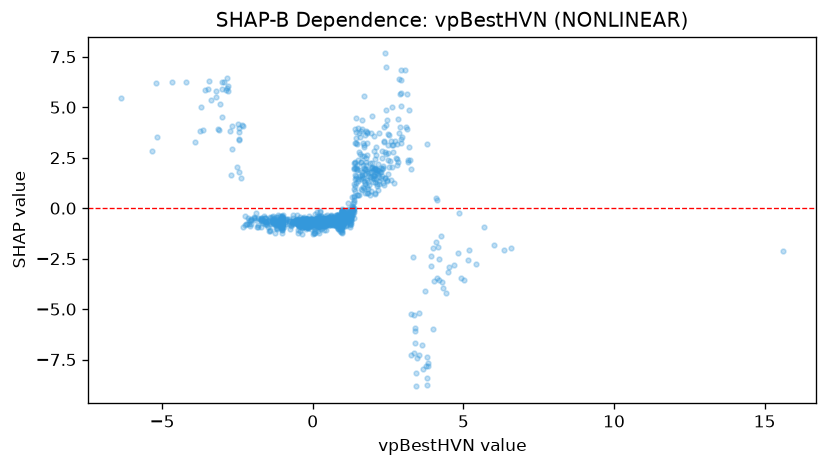

The table this chart was drawn from, first rows:
feature_value, shap_value
2.17, 2.168
0.3778, -0.5185
15.61, -2.102
-1.417, -0.4257
-0.1891, -0.7224
-1.033, -0.5641
0.3112, -0.6052
-0.2965, -0.661
-0.2911, -0.6131
0.8913, -0.7493
0.3041, -0.7918
0.03531, -0.7973
0.1572, -0.7282
2.301, 1.603
0.8954, -0.6638
0.2464, -0.5152
0.6685, -0.6978
1.172, -0.4002
-0.4735, -1.075
-1.025, -0.5867
-0.4347, -0.7554
-0.301, -0.554
0.8281, -0.6751
0.8366, -0.5813
0.3893, -0.7764
0.1801, -0.6868
0.1753, -0.7272
0.8256, -0.6439
2.086, 1.424
0.8909, -0.7979
1.254, -0.5967
4.032, -3.6
1.022, -0.7628
0.908, -0.6405
-1.026, -0.5165
-1.026, -0.6534
0.5424, -0.6632
0.6358, -0.4727
2.453, 1.414
1.341, -0.1118
3.427, -8.826
0.5264, -0.742
-0.3575, -0.9375
-0.2112, -0.8394
-0.3911, -0.7682
-2.757, 3.836
-1.053, -0.6926
-1.198, -0.8594
-0.2595, -0.863
-1.028, -0.8398
-0.1234, -0.7187
-1.028, -0.6974
-2.807, 5.805
-1.586, -0.5016
-1.315, -0.722
-1.045, -0.6433
-1.026, -0.7064
-2.701, 1.652
0.03816, -0.7541
-1.227, -0.6369
... 1,486 more rows
